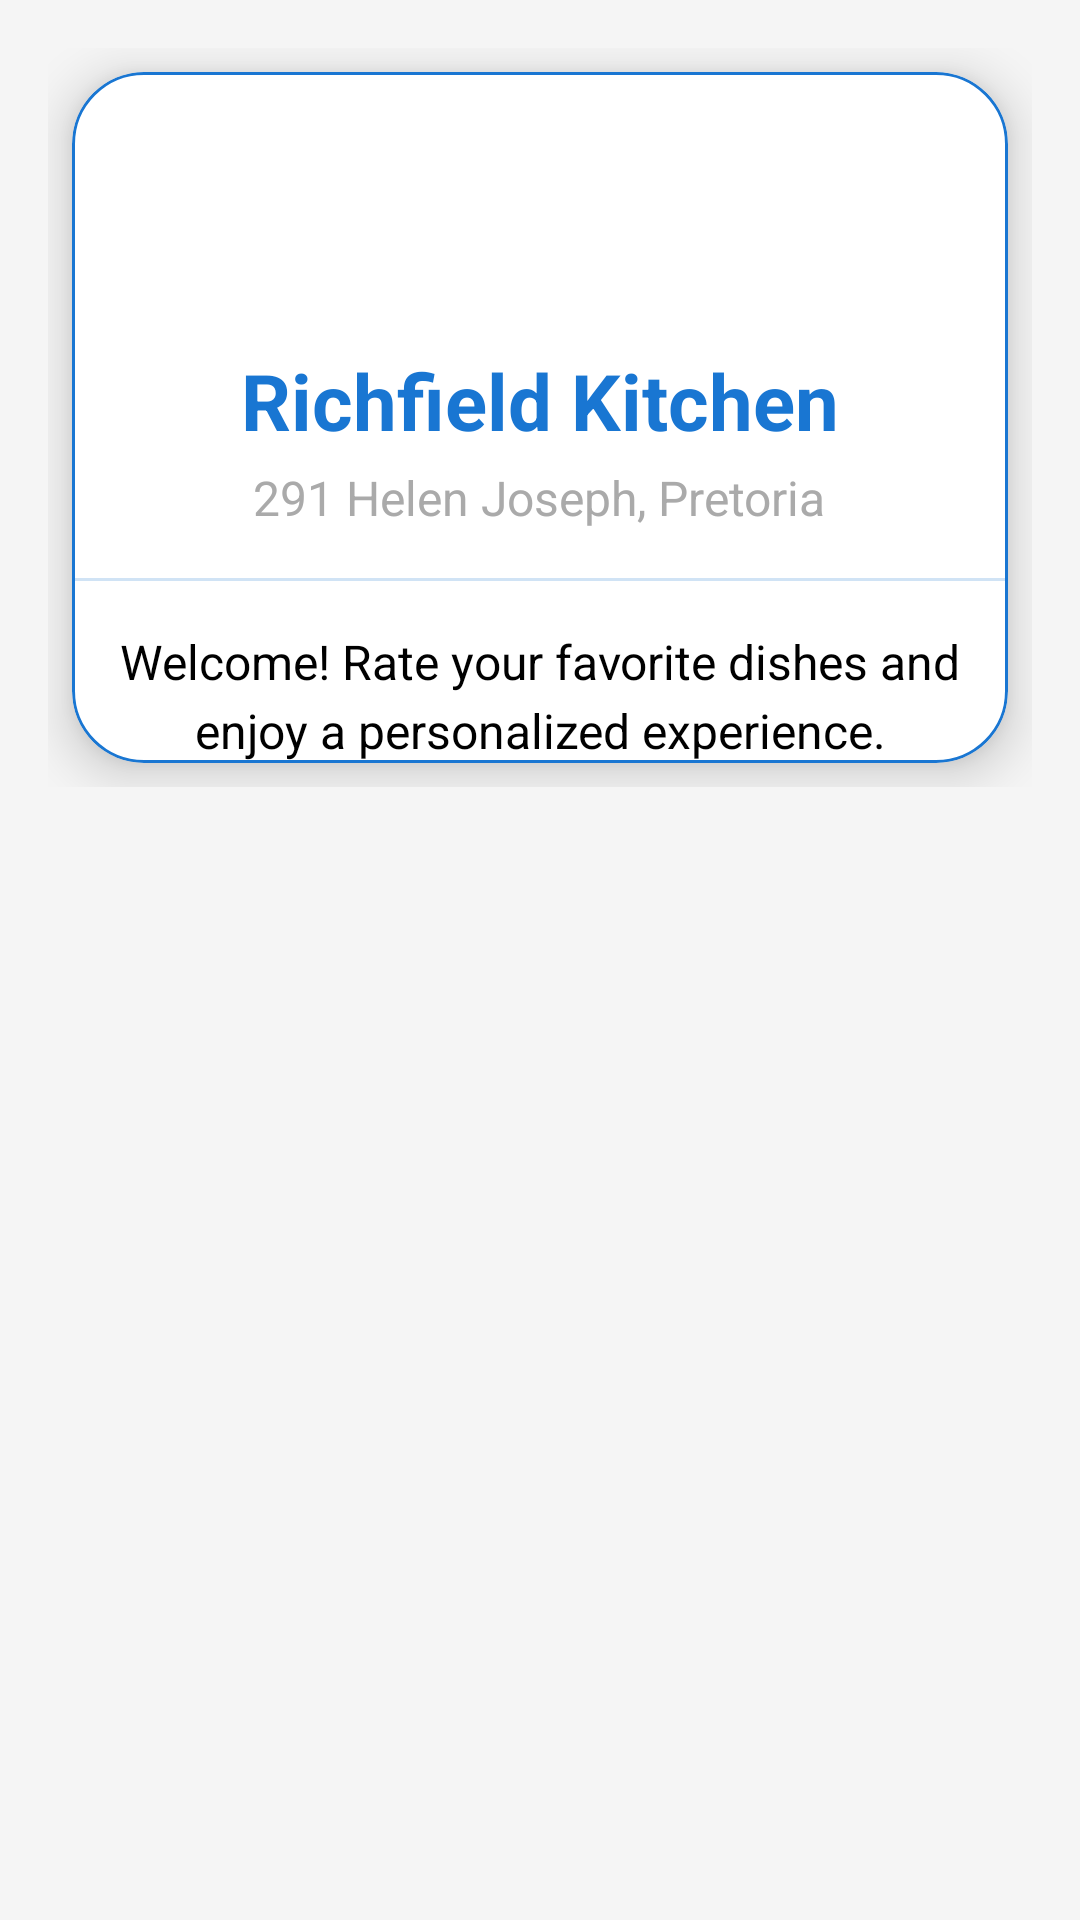

This screen was rendered from an Android layout file. Write that file and the resources it references.
<!-- AndroidManifest.xml: application theme Theme.ResturantRaterApp -->
<!-- res/layout/fragment_restaurant.xml -->
<?xml version="1.0" encoding="utf-8"?>
<ScrollView
    xmlns:android="http://schemas.android.com/apk/res/android"
    xmlns:app="http://schemas.android.com/apk/res-auto"
    android:layout_width="match_parent"
    android:layout_height="match_parent"
    android:background="@color/colorBackground"
    android:padding="16dp">

    <LinearLayout
        android:orientation="vertical"
        android:layout_width="match_parent"
        android:layout_height="wrap_content"
        android:gravity="center_horizontal">

        <com.google.android.material.card.MaterialCardView
            android:layout_width="match_parent"
            android:layout_height="wrap_content"
            android:layout_margin="8dp"
            app:cardCornerRadius="24dp"
            app:cardElevation="10dp"
            app:strokeColor="@color/colorPrimary"
            app:strokeWidth="1dp"
            android:padding="24dp"
            android:backgroundTint="@color/white">

            <LinearLayout
                android:orientation="vertical"
                android:layout_width="match_parent"
                android:layout_height="wrap_content"
                android:gravity="center_horizontal">

                <ImageView
                    android:layout_width="80dp"
                    android:layout_height="80dp"
                    android:layout_marginBottom="12dp"
                    android:src="@drawable/ic_restaurant"
                    android:contentDescription="Restaurant Icon"
                    app:tint="@color/colorPrimary"/>

                <TextView
                    android:id="@+id/tvRestaurantName"
                    android:layout_width="wrap_content"
                    android:layout_height="wrap_content"
                    android:text="Richfield Kitchen"
                    android:textSize="26sp"
                    android:textStyle="bold"
                    android:textColor="@color/colorPrimary"
                    android:layout_marginBottom="4dp"/>


                <TextView
                    android:id="@+id/tvRestaurantAddress"
                    android:layout_width="wrap_content"
                    android:layout_height="wrap_content"
                    android:text="291 Helen Joseph, Pretoria"
                    android:textSize="16sp"
                    android:textColor="@android:color/darker_gray"
                    android:layout_marginBottom="16dp"/>


                <View
                    android:layout_width="match_parent"
                    android:layout_height="1dp"
                    android:background="@color/colorPrimary"
                    android:alpha="0.2"
                    android:layout_marginBottom="16dp"/>


                <TextView
                    android:layout_width="match_parent"
                    android:layout_height="wrap_content"
                    android:text="Welcome! Rate your favorite dishes and enjoy a personalized experience."
                    android:textSize="16sp"
                    android:textColor="@android:color/black"
                    android:gravity="center"
                    android:lineSpacingExtra="4dp"/>
            </LinearLayout>
        </com.google.android.material.card.MaterialCardView>

        <TextView
            android:id="@+id/tvLastDish"
            android:layout_width="match_parent"
            android:layout_height="wrap_content"
            android:text="Your last rated dish: "
            android:textSize="16sp"
            android:textStyle="bold"
            android:textColor="@color/colorPrimaryDark"
            android:gravity="center"
            android:paddingTop="24dp"
            android:paddingBottom="8dp"
            android:visibility="gone"/>
    </LinearLayout>
</ScrollView>
<!-- resources referenced by this layout -->
<resources>
  <color name="colorBackground">#F5F5F5</color>
  <color name="colorPrimary">#1976D2</color>
  <color name="colorPrimaryDark">#1565C0</color>
  <color name="white">#FFFFFF</color>
  <style name="Theme.ResturantRaterApp" parent="Base.Theme.ResturantRaterApp" />
  <style name="Base.Theme.ResturantRaterApp" parent="Theme.Material3.DayNight.NoActionBar">
          
          
      </style>
</resources>
